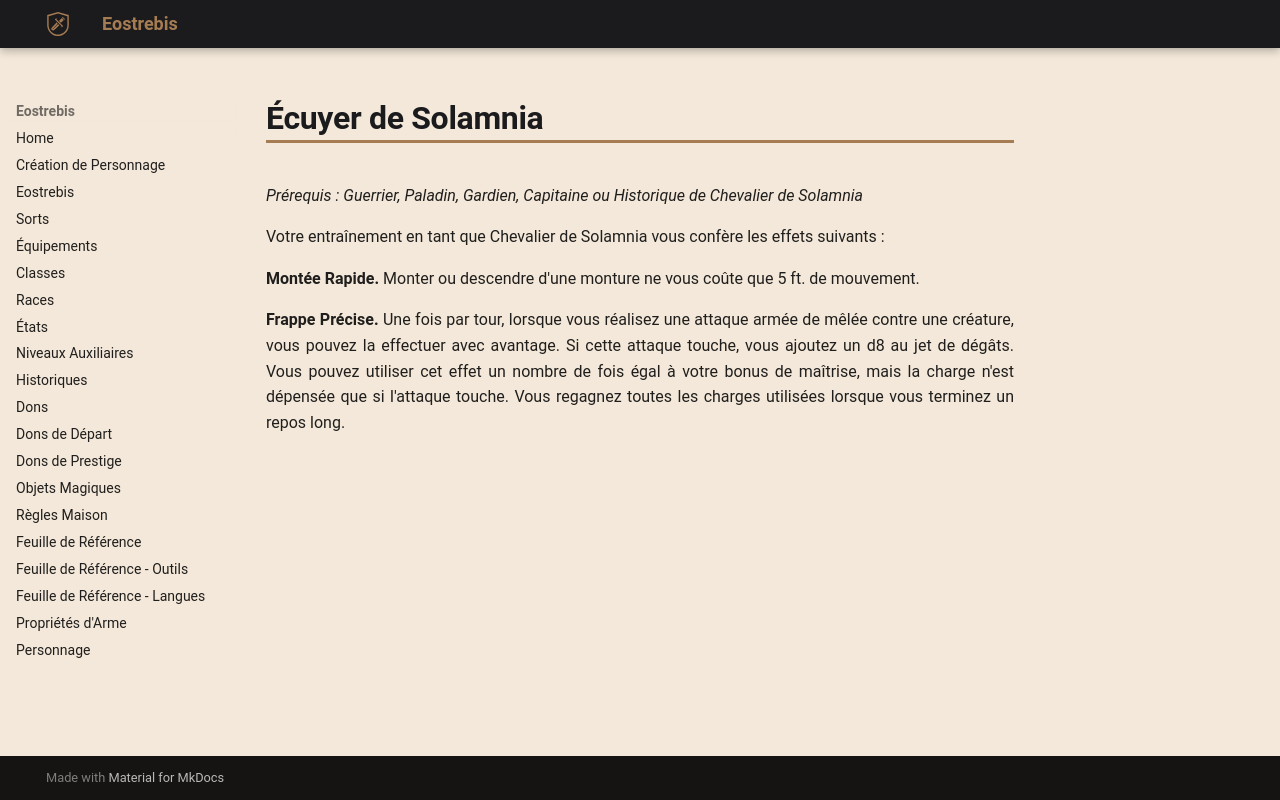

repository: Eostrebis/5e.VF · page: Dons/Écuyer de Solamnia/index.html · generator: mkdocs

---
englishname: Squire of Solamnia
requis: Guerrier, Paladin, Gardien, Capitaine ou Historique de Chevalier de Solamnia
writing_status: finished
---
Votre entraînement en tant que Chevalier de Solamnia vous confère les effets suivants : 

**Montée Rapide.** Monter ou descendre d'une monture ne vous coûte que 5 ft. de mouvement.

**Frappe Précise.** Une fois par tour, lorsque vous réalisez une attaque armée de mêlée contre une créature, vous pouvez la effectuer avec avantage. Si cette attaque touche, vous ajoutez un d8 au jet de dégâts. Vous pouvez utiliser cet effet un nombre de fois égal à votre bonus de maîtrise, mais la charge n'est dépensée que si l'attaque touche. Vous regagnez toutes les charges utilisées lorsque vous terminez un repos long. 
